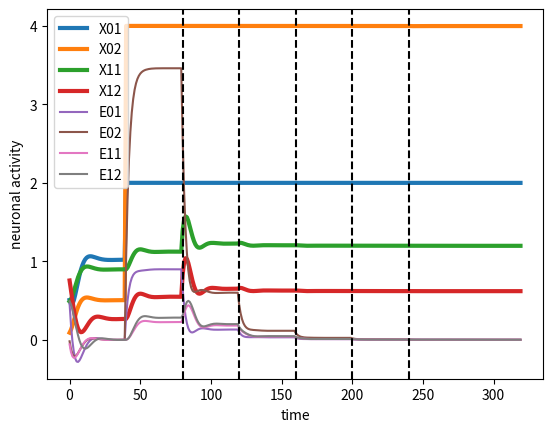

Source code (Python):
import numpy as np
import math 
import matplotlib.pyplot as plt


# activation: sigmoid
def F(x):
    return 1 / (1 + math.exp(-x))

# derivative of activation
def dF(x):
    return F(x) * (1-F(x))


class FreeEnergyNetwork:
    def __init__(self, neurons_per_layer):
        self.neurons_per_layer = neurons_per_layer # neurons_per_layer[0] : output; neurons_per_layer[-1]: input
        self.layers = len(neurons_per_layer)
        self.max_neurons = max(neurons_per_layer) 

        self.X = {}
        self.E = {}
        self.Theta = {}

        for l in range(self.layers):
            # X(layer, neuron) = self.X[layer, neuron-1]
            self.X[l] = np.random.rand(neurons_per_layer[l])

        for l in range(self.layers-1):
            # E(layer, neuron) = self.E[layer, neuron-1]
            self.E[l]       = np.random.rand(neurons_per_layer[l])

            # Theta(layer, n1, n2) = self.Theta[layer-1, n1-1, n2-1]
            self.Theta[l]   = np.random.rand(neurons_per_layer[l], neurons_per_layer[l+1])

        self.Sigma   = 1
        self.X_rate  = 0.3
        self.E_rate  = 0.3
        self.Theta_rate  = 0.5
        self.lock_output = False

    def setInput(self, input):
        assert self.neurons_per_layer[-1] == input.shape[0]
        self.X[self.layers-1][:] = input

    def setOutput(self, output):
        assert self.neurons_per_layer[0] == output.shape[0]
        self.X[0][:] = output
        self.lock_output = True

    def unlock_output(self):
        self.lock_output = False

    def inference(self):
        # update Xs
        for l in range(self.layers-2, 0, -1): # does not update final X layer
            # go through neurons
            for i in range(1, self.neurons_per_layer[l]+1): # 1 .. self.neurons_per_layer on that layer
                deltaX = self.X_rate * self.dX(l, i)
                self.incrementX(l, i, deltaX)

        # update Es
        for l in range(self.layers-2, -1, -1):
            # go through neurons
            for i in range(1, self.neurons_per_layer[l]+1): # 1 .. self.neurons
                deltaE = self.E_rate * self.dE(l, i)
                self.incrementE(l, i, deltaE)

        # update final Xs
        if not self.lock_output:
            for i in range(1, self.neurons_per_layer[self.layers-1]+1): # 1 .. self.(neurons on last layer)
                deltaX = - self.X_rate * self.getE(0, i)
                self.incrementX(0, i, deltaX)
    
    def updateWeights(self):
        for l in range(1, self.layers):
            for i in range(1, self.neurons_per_layer[l-1]+1):
                for j in range(1, self.neurons_per_layer[l]+1):
                    deltaTheta = self.Theta_rate * self.dTheta(l, i, j)
                    self.incrementTheta(l, i ,j, deltaTheta)

    def getX(self, layer, neuron):
        return self.X[layer][neuron-1]

    def getE(self, layer, neuron):
        return self.E[layer][neuron-1]

    def getTheta(self, layer, n1, n2):
        return self.Theta[layer-1][n1-1, n2-1]

    def incrementX(self, layer, neuron, value):
        self.X[layer][neuron-1] += value

    def incrementE(self, layer, neuron, value):
        self.E[layer][neuron-1] += value

    def incrementTheta(self, layer, n1, n2, value):
        self.Theta[layer-1][n1-1, n2-1] += value

    def mean(self, layer, i):
        m = 0
        for j in range(1,self.neurons_per_layer[layer+1]+1): # 1 .. self.(next layer neurons)
            m += self.getTheta(layer+1, i, j) * F(self.getX(layer+1,j))
        return m

    def dE(self, layer, i):
        return self.getX(layer, i) - self.mean(layer, i) - self.Sigma*self.getE(layer, i)

    def dX(self, layer, i):
        d = -self.getE(layer, i)
        for j in range(1, self.neurons_per_layer[layer-1]+1): # 1 .. self.(previous layer neurons)
            d += self.getE(layer-1, j) * self.getTheta(layer, j, i) * dF(self.getX(layer, i))
        return d

    def dTheta(self, layer, i, j):
        return self.getE(layer-1, i) * F(self.getX(layer, j))

# helper function to visualize model
def snapshot(model, X01, X02, X11, X12, E01, E02, E11, E12):
    X01.append(model.getX(0, 1))
    E01.append(model.getE(0, 1))

    X02.append(model.getX(0, 2))
    E02.append(model.getE(0, 2))

    X11.append(model.getX(1, 1))
    E11.append(model.getE(1, 1))

    X12.append(model.getX(1, 2))
    E12.append(model.getE(1, 2))

# Network parameters
neurons             = 2
layers              = 3
neurons_per_layer   = [2, 3, 2]

# Training parameters
inference_steps     = 40
weight_update_steps = 1
inner_loop_count    = 5

weight_change_time = [] # indicates when a weight update has taken place
T = []
X01 = []
X02 = []
X11 = []
X12 = []

E01 = []
E02 = []
E11 = []
E12 = []

model = FreeEnergyNetwork(neurons_per_layer)
input = np.array([1.0,2.0])
output = np.array([2.0,4.0])
model.setInput(input)
t=0

# Initial network relaxation
model.unlock_output()
for i in range(inference_steps):
    model.inference()
    snapshot(model, X01, X02, X11, X12, E01, E02, E11, E12)
    T.append(t)
    t+=1

# Inner loop: Inference until convergence, update weights, repeat
for in_loop in range(inner_loop_count):

    # Stabilize network
    '''
    model.unlock_output()
    for i in range(inference_steps):

        model.inference()
        snapshot(model, X01, X02, X11, X12, E01, E02, E11, E12)
        T.append(t)
        t+=1
    '''
    # Set output
    model.setOutput(output)

    # Stabilize network on the desired output
    for i in range(inference_steps):
        model.inference()
        snapshot(model, X01, X02, X11, X12, E01, E02, E11, E12)
        T.append(t)
        t+=1
    
    weight_change_time.append(t)

    # Update weights
    for i in range(weight_update_steps):
        model.updateWeights()
        pass

model.unlock_output()
for i in range(inference_steps):

    model.inference()
    snapshot(model, X01, X02, X11, X12, E01, E02, E11, E12)
    T.append(t)
    t+=1

for i in range(inference_steps):

    model.inference()
    snapshot(model, X01, X02, X11, X12, E01, E02, E11, E12)
    T.append(t)
    t+=1

# Plot results
plt.plot(T, X01, label="X01", linewidth=3.0)
plt.plot(T, X02, label="X02", linewidth=3.0)
plt.plot(T, X11, label="X11", linewidth=3.0)
plt.plot(T, X12, label="X12", linewidth=3.0)

plt.plot(T, E01, label="E01")
plt.plot(T, E02, label="E02")
plt.plot(T, E11, label="E11")
plt.plot(T, E12, label="E12")

plt.ylabel('neuronal activity')
plt.xlabel('time')
plt.legend(loc="upper left")
for xc in weight_change_time:
    plt.axvline(x=xc, color='k', linestyle='--')
#plt.yticks(np.arange(-1, 3.5, 0.1))

print(f"X01: {X01[-1]}")
print(f"E01: {E01[-1]}")
print(f"X02: {X02[-1]}")
print(f"E02: {E02[-1]}")

print(f"X11: {X11[-1]}")
print(f"E11: {E11[-1]}")
print(f"X12: {X12[-1]}")
print(f"E12: {E12[-1]}")

plt.show()


